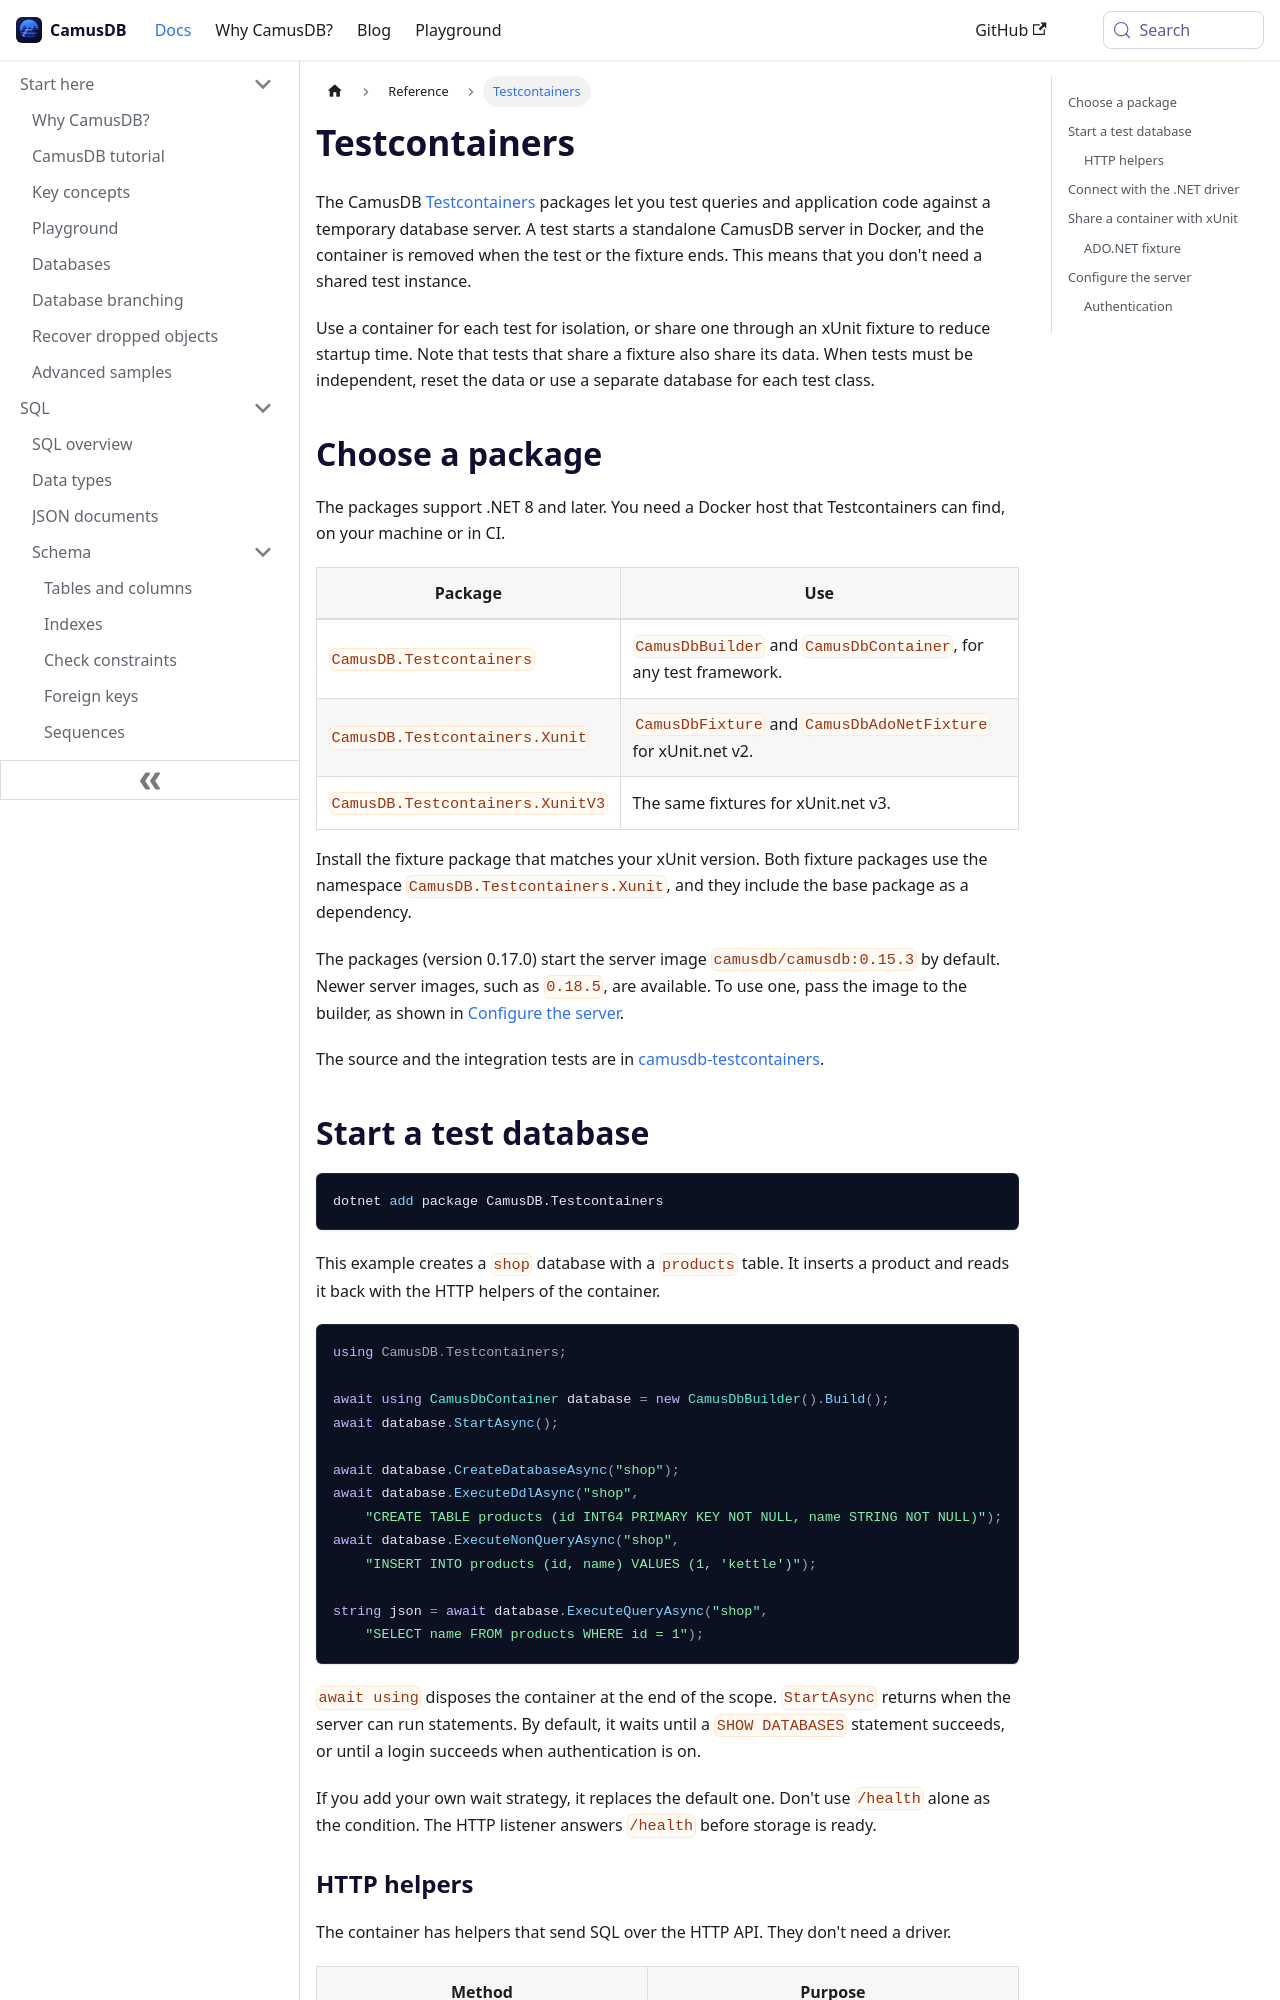

repository: camusdb/camusdb.github.io · page: docs/testcontainers/index.html · generator: docusaurus

---
sidebar_position: 7.25
---

# Testcontainers

The CamusDB [Testcontainers](https://testcontainers.com/) packages let you test
queries and application code against a temporary database server. A test starts
a standalone CamusDB server in Docker, and the container is removed when the
test or the fixture ends. This means that you don't need a shared test instance.

Use a container for each test for isolation, or share one through an xUnit
fixture to reduce startup time. Note that tests that share a fixture also share
its data. When tests must be independent, reset the data or use a separate
database for each test class.

## Choose a package

The packages support .NET 8 and later. You need a Docker host that
Testcontainers can find, on your machine or in CI.

| Package | Use |
| --- | --- |
| `CamusDB.Testcontainers` | `CamusDbBuilder` and `CamusDbContainer`, for any test framework. |
| `CamusDB.Testcontainers.Xunit` | `CamusDbFixture` and `CamusDbAdoNetFixture` for xUnit.net v2. |
| `CamusDB.Testcontainers.XunitV3` | The same fixtures for xUnit.net v3. |

Install the fixture package that matches your xUnit version. Both fixture
packages use the namespace `CamusDB.Testcontainers.Xunit`, and they include the
base package as a dependency.

The packages (version 0.17.0) start the server image `camusdb/camusdb:0.15.3` by
default. Newer server images, such as `0.18.5`, are available. To use one, pass
the image to the builder, as shown in [Configure the server](#configure-the-server).

The source and the integration tests are in
[camusdb-testcontainers](https://github.com/camusdb/camusdb-testcontainers).
